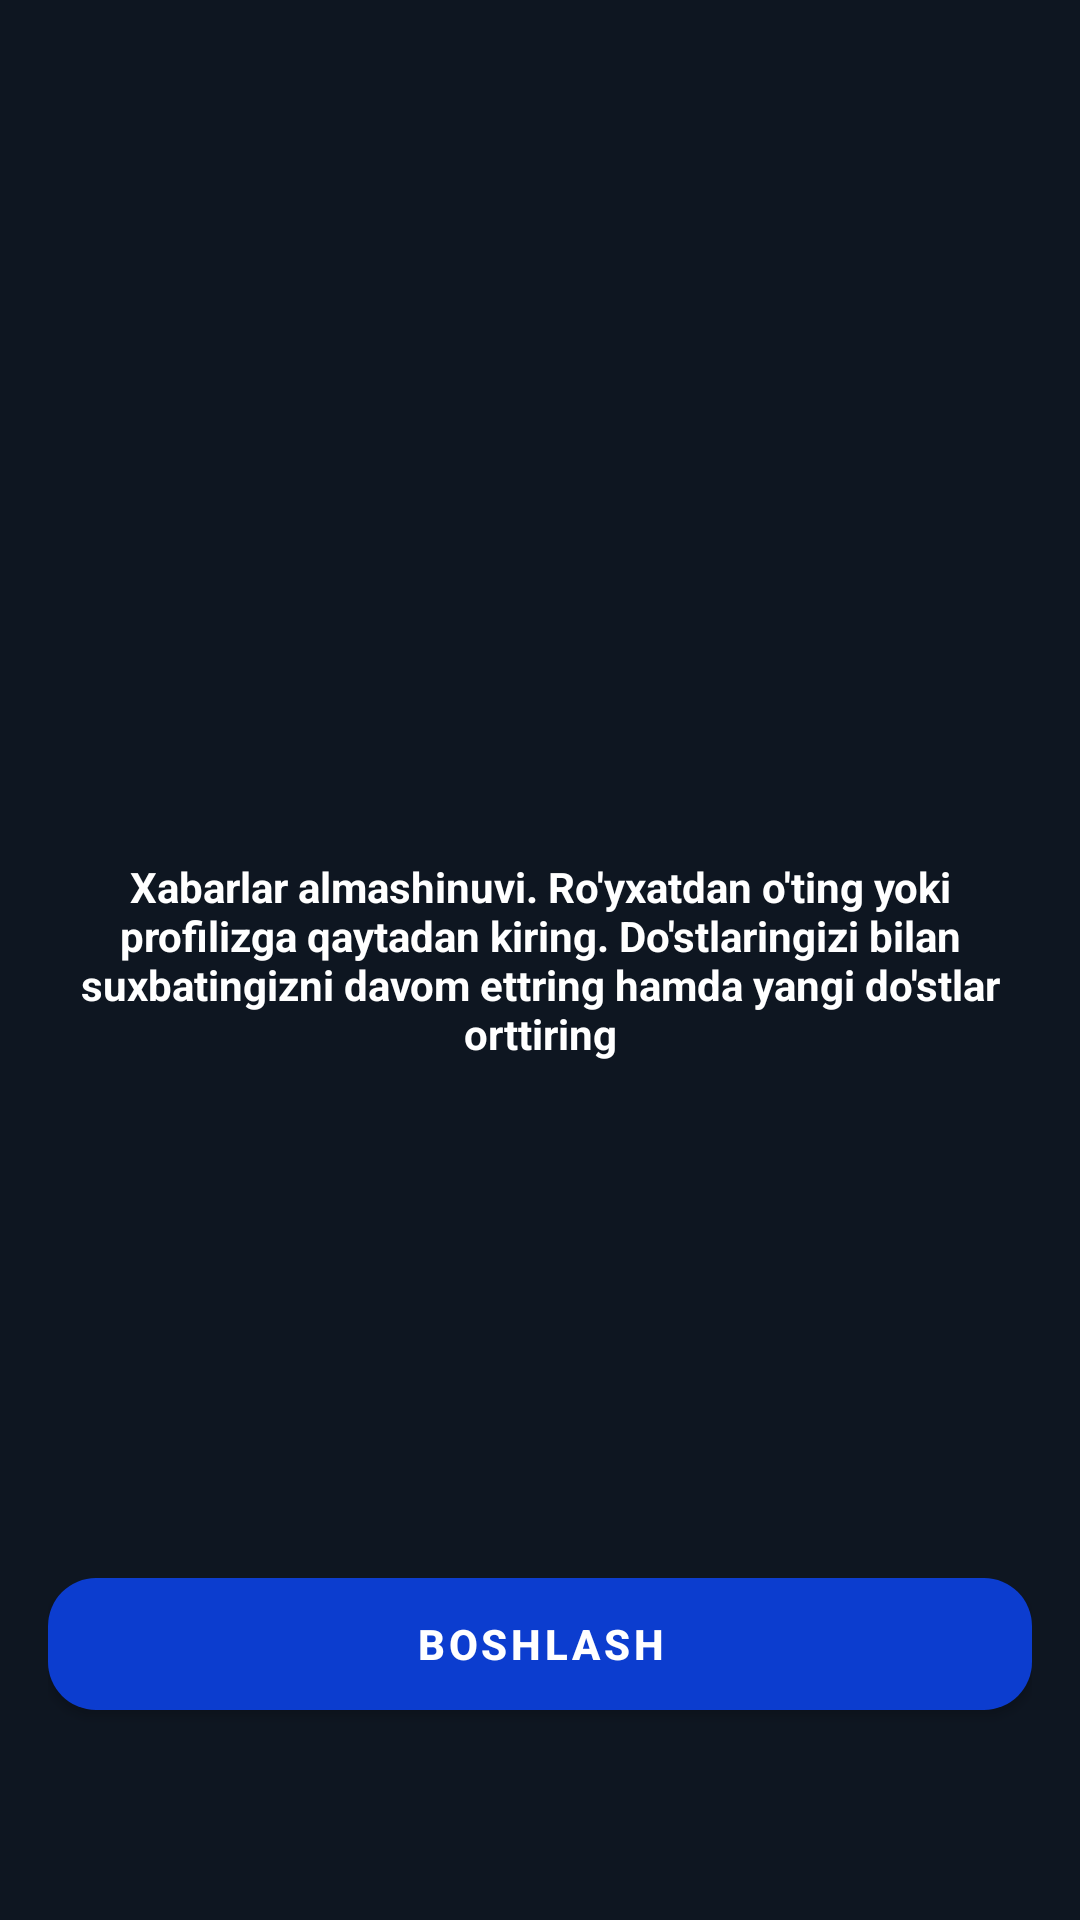

Android layout source for this screen:
<!-- AndroidManifest.xml: application theme Theme.Messages -->
<!-- res/layout/activity_start_page.xml -->
<?xml version="1.0" encoding="utf-8"?>
<RelativeLayout xmlns:android="http://schemas.android.com/apk/res/android"
    xmlns:app="http://schemas.android.com/apk/res-auto"
    xmlns:tools="http://schemas.android.com/tools"
    android:id="@+id/main"
    android:layout_width="match_parent"
    android:layout_height="match_parent"
    android:orientation="vertical"
    android:paddingHorizontal="16dp"
    android:background="@color/black_30"
    tools:context=".ui.start.StartPageActivity">

    <TextView
        android:layout_width="match_parent"
        android:layout_height="wrap_content"
        android:text="@string/start_title"
        android:textColor="@color/white"
        android:textStyle="bold"
        android:textSize="14sp"
        android:gravity="center"
        android:layout_centerInParent="true"/>
    <com.google.android.material.button.MaterialButton
        android:id="@+id/btn_start"
        android:layout_width="match_parent"
        android:layout_height="56dp"
        app:cornerRadius="16dp"
        android:layout_alignParentBottom="true"
        android:layout_marginBottom="64dp"
        android:text="@string/text_start"
        android:textSize="14sp"
        android:textStyle="bold"/>
</RelativeLayout>
<!-- resources referenced by this layout -->
<resources>
  <color name="black_30">#0E1621</color>
  <color name="white">#FFFFFFFF</color>
  <string name="start_title">Xabarlar almashinuvi. Ro\'yxatdan o\'ting yoki profilizga qaytadan kiring. Do\'stlaringizi bilan suxbatingizni davom ettring hamda yangi do\'stlar orttiring</string>
  <string name="text_start">Boshlash</string>
  <style name="Theme.Messages" parent="Theme.MaterialComponents.DayNight.DarkActionBar">
          
          <item name="colorPrimary">@color/main_color</item>
          <item name="colorPrimaryVariant">@color/purple_700</item>
          <item name="colorOnPrimary">@color/white</item>
          
          <item name="colorSecondary">@color/teal_200</item>
          <item name="colorSecondaryVariant">@color/teal_700</item>
          <item name="colorOnSecondary">@color/black</item>
          
          <item name="android:statusBarColor">@color/black_30</item>
          
      </style>
  <color name="main_color">#0C3DCF</color>
  <color name="purple_700">#FF3700B3</color>
  <color name="teal_200">#0C3DCF</color>
  <color name="teal_700">#FF018786</color>
  <color name="black">#FF000000</color>
</resources>
